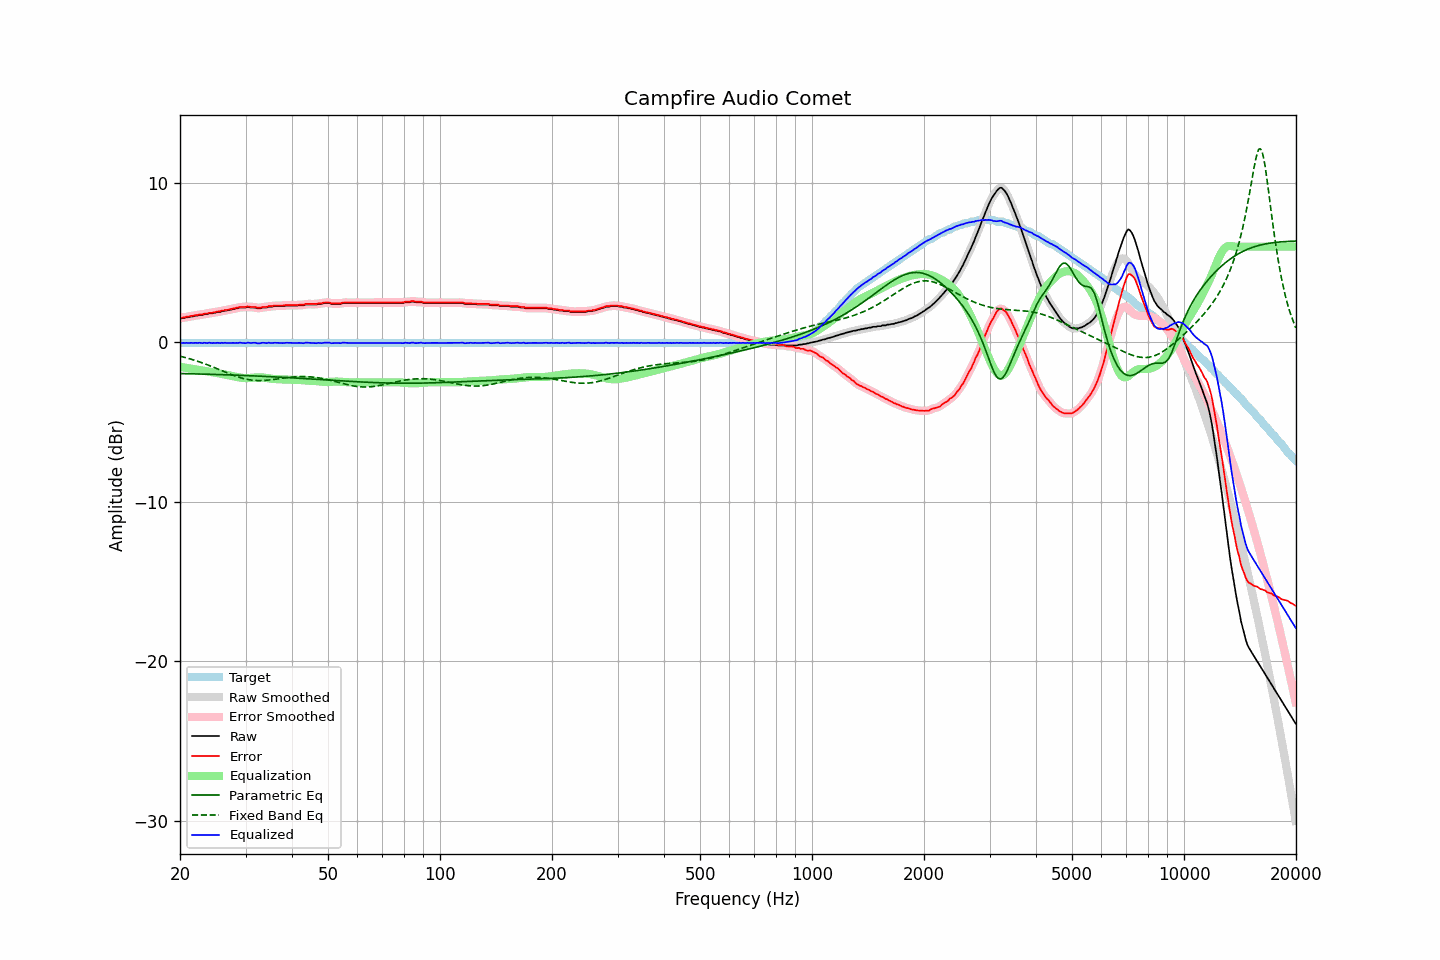

The table this chart was drawn from, first rows:
frequency, raw, error, smoothed, error_smoothed, equalization, parametric_eq, fixed_band_eq, equalized_raw, equalized_smoothed, target
20.00, 1.51, 1.54, 1.50, 1.54, -1.53, -1.95, -0.86, -0.03, -0.03, -0.03
20.20, 1.51, 1.54, 1.52, 1.55, -1.55, -1.95, -0.89, -0.04, -0.03, -0.03
20.40, 1.54, 1.57, 1.53, 1.56, -1.57, -1.96, -0.92, -0.03, -0.04, -0.03
20.61, 1.54, 1.57, 1.55, 1.58, -1.58, -1.96, -0.94, -0.05, -0.04, -0.03
20.81, 1.58, 1.61, 1.56, 1.60, -1.60, -1.96, -0.97, -0.02, -0.04, -0.03
21.02, 1.58, 1.61, 1.58, 1.62, -1.62, -1.96, -1.00, -0.04, -0.03, -0.03
21.23, 1.60, 1.63, 1.60, 1.63, -1.63, -1.97, -1.03, -0.04, -0.03, -0.03
21.44, 1.63, 1.66, 1.62, 1.65, -1.65, -1.97, -1.06, -0.02, -0.04, -0.03
21.66, 1.63, 1.66, 1.64, 1.67, -1.67, -1.97, -1.09, -0.04, -0.03, -0.03
21.87, 1.66, 1.69, 1.65, 1.69, -1.69, -1.97, -1.12, -0.03, -0.03, -0.03
22.09, 1.68, 1.71, 1.67, 1.70, -1.70, -1.98, -1.15, -0.03, -0.03, -0.03
22.31, 1.68, 1.71, 1.69, 1.73, -1.72, -1.98, -1.18, -0.04, -0.03, -0.03
22.54, 1.72, 1.75, 1.70, 1.73, -1.74, -1.98, -1.22, -0.02, -0.04, -0.03
22.76, 1.72, 1.75, 1.72, 1.75, -1.75, -1.98, -1.25, -0.04, -0.04, -0.03
22.99, 1.72, 1.75, 1.74, 1.77, -1.77, -1.99, -1.29, -0.05, -0.03, -0.03
23.22, 1.77, 1.80, 1.75, 1.78, -1.78, -1.99, -1.33, -0.02, -0.04, -0.03
23.45, 1.77, 1.80, 1.77, 1.80, -1.80, -1.99, -1.36, -0.03, -0.03, -0.03
23.69, 1.77, 1.80, 1.79, 1.82, -1.82, -1.99, -1.40, -0.05, -0.03, -0.03
23.92, 1.82, 1.85, 1.80, 1.83, -1.83, -2.00, -1.44, -0.02, -0.04, -0.03
24.16, 1.82, 1.85, 1.82, 1.85, -1.85, -2.00, -1.48, -0.03, -0.03, -0.03
24.40, 1.82, 1.85, 1.83, 1.87, -1.87, -2.00, -1.52, -0.05, -0.03, -0.03
24.65, 1.86, 1.89, 1.84, 1.88, -1.88, -2.01, -1.56, -0.03, -0.04, -0.03
24.89, 1.86, 1.89, 1.87, 1.90, -1.90, -2.01, -1.60, -0.04, -0.03, -0.03
25.14, 1.90, 1.93, 1.89, 1.92, -1.92, -2.01, -1.65, -0.02, -0.03, -0.03
25.39, 1.91, 1.94, 1.90, 1.94, -1.94, -2.02, -1.69, -0.03, -0.03, -0.03
25.65, 1.91, 1.94, 1.92, 1.96, -1.96, -2.02, -1.73, -0.05, -0.03, -0.03
25.91, 1.96, 1.99, 1.94, 1.98, -1.98, -2.02, -1.77, -0.02, -0.03, -0.03
26.16, 1.96, 1.99, 1.97, 2.00, -2.00, -2.03, -1.81, -0.04, -0.03, -0.03
26.43, 2.00, 2.03, 1.99, 2.02, -2.02, -2.03, -1.86, -0.02, -0.03, -0.03
26.69, 2.00, 2.03, 2.00, 2.04, -2.04, -2.03, -1.90, -0.04, -0.03, -0.03
26.96, 2.02, 2.05, 2.02, 2.05, -2.06, -2.04, -1.94, -0.04, -0.04, -0.03
27.23, 2.05, 2.08, 2.04, 2.07, -2.08, -2.04, -1.98, -0.03, -0.04, -0.03
27.50, 2.06, 2.09, 2.06, 2.10, -2.10, -2.04, -2.02, -0.04, -0.04, -0.03
27.77, 2.10, 2.13, 2.09, 2.12, -2.12, -2.05, -2.06, -0.03, -0.03, -0.03
28.05, 2.10, 2.13, 2.10, 2.14, -2.14, -2.05, -2.09, -0.05, -0.04, -0.03
28.33, 2.14, 2.17, 2.13, 2.16, -2.16, -2.06, -2.13, -0.03, -0.03, -0.03
28.62, 2.14, 2.17, 2.15, 2.19, -2.18, -2.06, -2.16, -0.05, -0.03, -0.03
28.90, 2.19, 2.22, 2.17, 2.21, -2.20, -2.06, -2.20, -0.01, -0.02, -0.03
29.19, 2.19, 2.22, 2.18, 2.22, -2.21, -2.07, -2.23, -0.03, -0.03, -0.03
29.48, 2.19, 2.22, 2.19, 2.22, -2.22, -2.07, -2.25, -0.04, -0.04, -0.03
29.78, 2.19, 2.22, 2.19, 2.22, -2.23, -2.07, -2.28, -0.04, -0.04, -0.03
30.08, 2.19, 2.22, 2.20, 2.23, -2.24, -2.08, -2.30, -0.05, -0.04, -0.03
30.38, 2.23, 2.26, 2.21, 2.24, -2.24, -2.08, -2.32, -0.01, -0.03, -0.03
30.68, 2.21, 2.24, 2.20, 2.24, -2.23, -2.09, -2.34, -0.03, -0.03, -0.03
30.99, 2.19, 2.22, 2.20, 2.23, -2.22, -2.09, -2.36, -0.04, -0.03, -0.03
31.30, 2.19, 2.22, 2.19, 2.22, -2.22, -2.10, -2.37, -0.03, -0.03, -0.03
31.61, 2.19, 2.22, 2.18, 2.21, -2.21, -2.10, -2.38, -0.02, -0.03, -0.03
31.93, 2.18, 2.21, 2.17, 2.20, -2.20, -2.11, -2.39, -0.02, -0.03, -0.03
32.24, 2.14, 2.17, 2.15, 2.18, -2.19, -2.11, -2.39, -0.06, -0.05, -0.03
32.57, 2.14, 2.17, 2.14, 2.17, -2.19, -2.11, -2.39, -0.05, -0.05, -0.03
32.89, 2.14, 2.17, 2.15, 2.18, -2.19, -2.12, -2.39, -0.05, -0.05, -0.03
33.22, 2.18, 2.21, 2.17, 2.20, -2.20, -2.12, -2.39, -0.02, -0.03, -0.03
33.55, 2.19, 2.22, 2.18, 2.21, -2.21, -2.13, -2.39, -0.02, -0.03, -0.03
33.89, 2.19, 2.22, 2.19, 2.23, -2.22, -2.13, -2.38, -0.03, -0.03, -0.03
34.23, 2.19, 2.22, 2.20, 2.24, -2.24, -2.14, -2.37, -0.05, -0.03, -0.03
34.57, 2.24, 2.27, 2.22, 2.25, -2.25, -2.14, -2.36, -0.02, -0.04, -0.03
34.92, 2.24, 2.27, 2.23, 2.27, -2.27, -2.15, -2.35, -0.03, -0.03, -0.03
35.27, 2.24, 2.27, 2.25, 2.28, -2.28, -2.15, -2.34, -0.04, -0.03, -0.03
35.62, 2.26, 2.29, 2.26, 2.29, -2.29, -2.16, -2.33, -0.03, -0.03, -0.03
35.97, 2.28, 2.31, 2.27, 2.30, -2.30, -2.16, -2.31, -0.02, -0.03, -0.03
... 635 more rows
